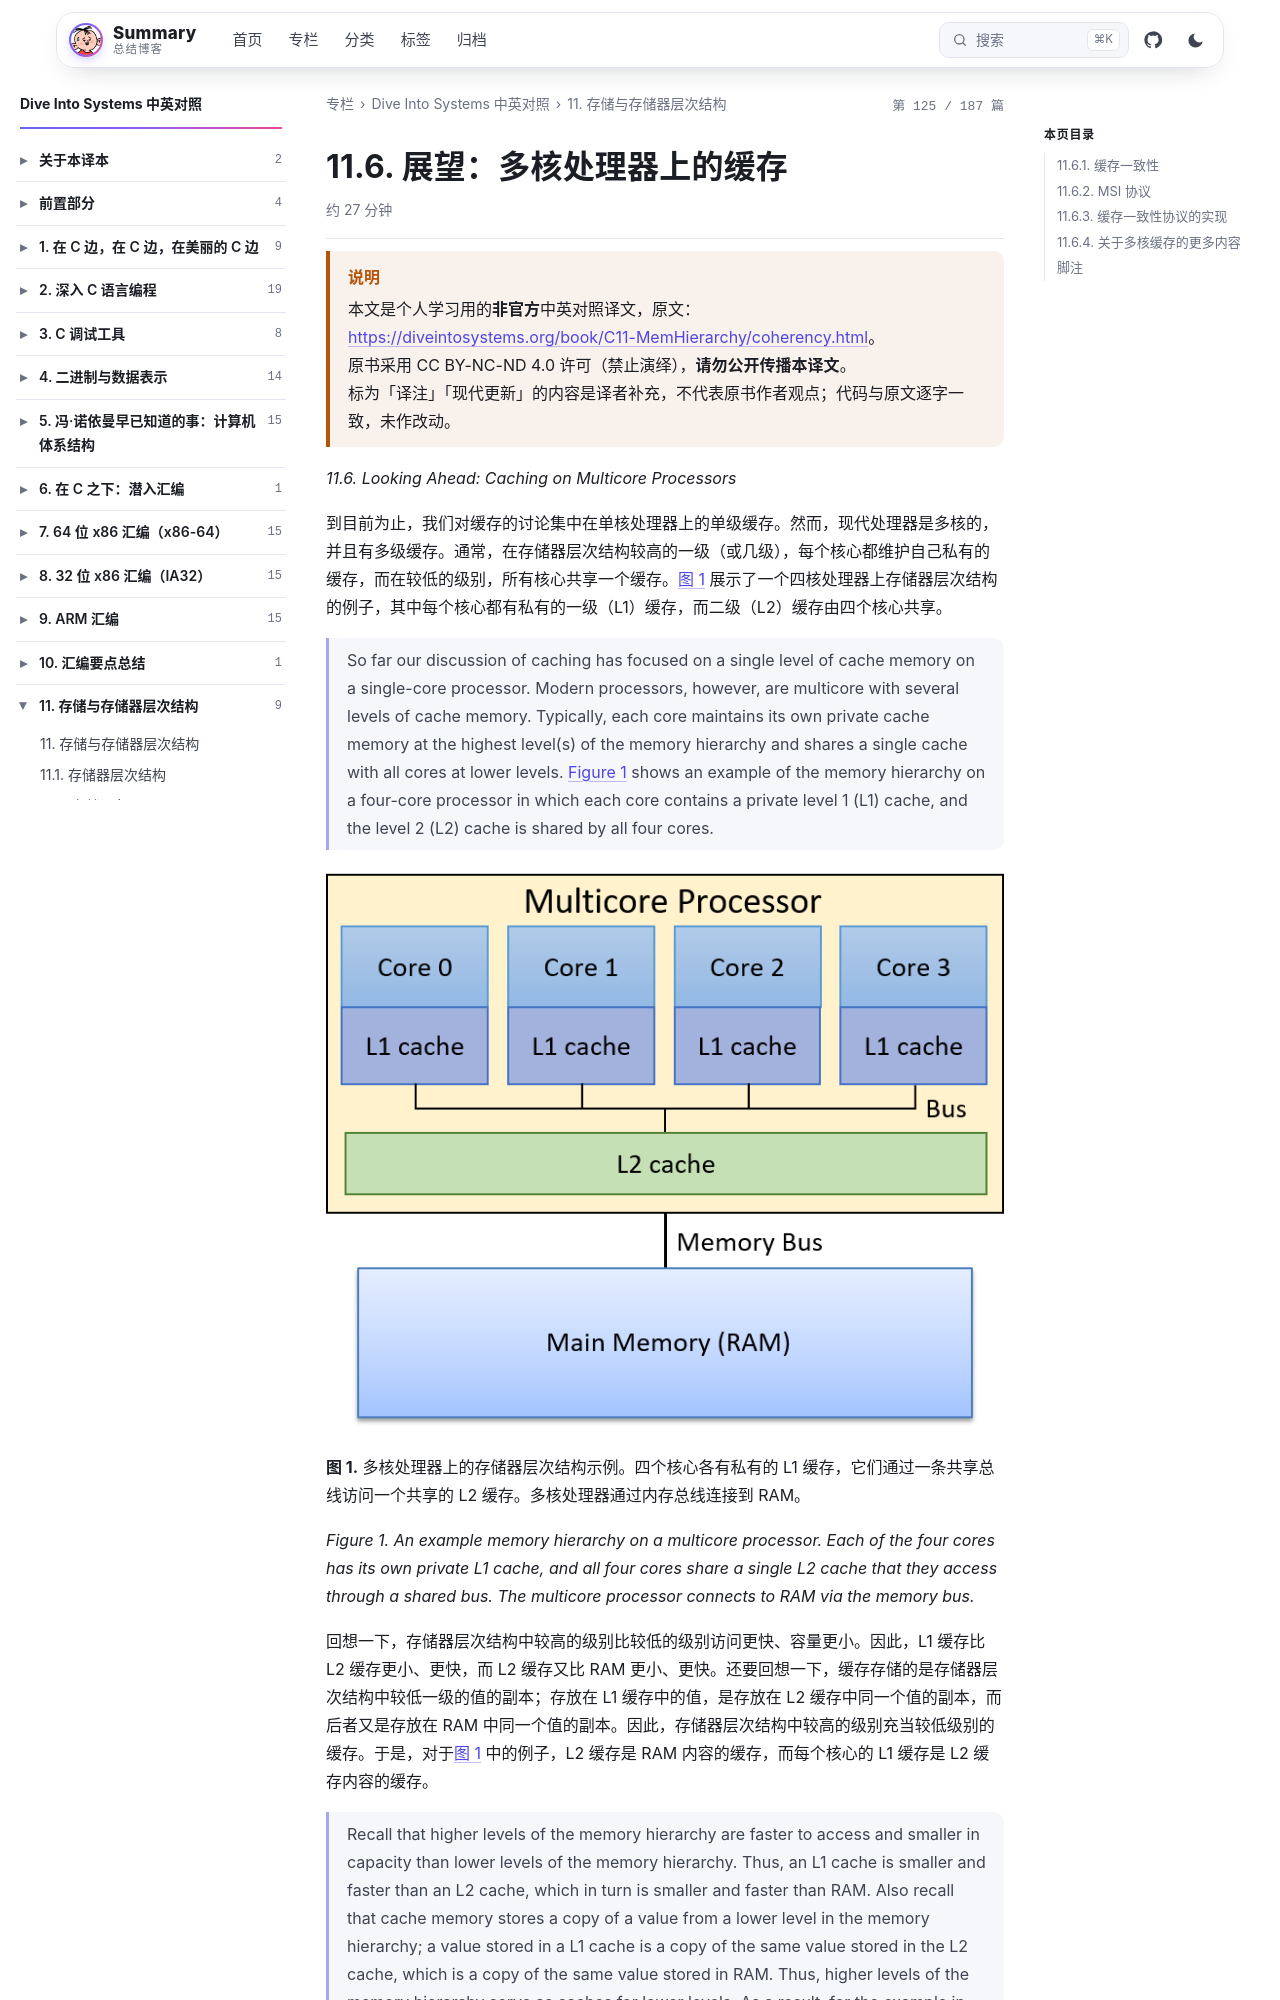

repository: wenPKtalk/wenpktalk.github.io · page: dive-into-systems/C11-MemHierarchy/11.6-coherency.html · generator: jekyll

---
title: "11.6. 展望：多核处理器上的缓存"
original: https://diveintosystems.org/book/C11-MemHierarchy/coherency.html
credit: "Dive Into Systems (Suzanne J. Matthews, Tia Newhall, Kevin C. Webb)"
license: "CC BY-NC-ND 4.0 — 原书版权归作者所有"
book: dive-into-systems
chapter: C11-MemHierarchy
order: 7
disableNunjucks: true
---

> [!WARNING] 说明
> 本文是个人学习用的**非官方**中英对照译文，原文：<https://diveintosystems.org/book/C11-MemHierarchy/coherency.html>。
> 原书采用 CC BY-NC-ND 4.0 许可（禁止演绎），**请勿公开传播本译文**。
> 标为「译注」「现代更新」的内容是译者补充，不代表原书作者观点；代码与原文逐字一致，未作改动。


*11.6. Looking Ahead: Caching on Multicore Processors*

到目前为止，我们对缓存的讨论集中在单核处理器上的单级缓存。然而，现代处理器是多核的，并且有多级缓存。通常，在存储器层次结构较高的一级（或几级），每个核心都维护自己私有的缓存，而在较低的级别，所有核心共享一个缓存。[图 1](11.6-coherency.html) 展示了一个四核处理器上存储器层次结构的例子，其中每个核心都有私有的一级（L1）缓存，而二级（L2）缓存由四个核心共享。

> So far our discussion of caching has focused on a single level of cache memory on a single-core processor. Modern processors, however, are multicore with several levels of cache memory. Typically, each core maintains its own private cache memory at the highest level(s) of the memory hierarchy and shares a single cache with all cores at lower levels. [Figure 1](11.6-coherency.html) shows an example of the memory hierarchy on a four-core processor in which each core contains a private level 1 (L1) cache, and the level 2 (L2) cache is shared by all four cores.

![An example four-core processor system where each core has its own L1 cache, and all cores share a single L2 cache, with shared RAM underneath.](/dive-into-systems/C11-MemHierarchy/images/MulticoreCache.png)

**图 1.** 多核处理器上的存储器层次结构示例。四个核心各有私有的 L1 缓存，它们通过一条共享总线访问一个共享的 L2 缓存。多核处理器通过内存总线连接到 RAM。

*Figure 1. An example memory hierarchy on a multicore processor. Each of the four cores has its own private L1 cache, and all four cores share a single L2 cache that they access through a shared bus. The multicore processor connects to RAM via the memory bus.*

回想一下，存储器层次结构中较高的级别比较低的级别访问更快、容量更小。因此，L1 缓存比 L2 缓存更小、更快，而 L2 缓存又比 RAM 更小、更快。还要回想一下，缓存存储的是存储器层次结构中较低一级的值的副本；存放在 L1 缓存中的值，是存放在 L2 缓存中同一个值的副本，而后者又是存放在 RAM 中同一个值的副本。因此，存储器层次结构中较高的级别充当较低级别的缓存。于是，对于[图 1](11.6-coherency.html) 中的例子，L2 缓存是 RAM 内容的缓存，而每个核心的 L1 缓存是 L2 缓存内容的缓存。

> Recall that higher levels of the memory hierarchy are faster to access and smaller in capacity than lower levels of the memory hierarchy. Thus, an L1 cache is smaller and faster than an L2 cache, which in turn is smaller and faster than RAM. Also recall that cache memory stores a copy of a value from a lower level in the memory hierarchy; a value stored in a L1 cache is a copy of the same value stored in the L2 cache, which is a copy of the same value stored in RAM. Thus, higher levels of the memory hierarchy serve as caches for lower levels. As a result, for the example in [Figure 1](11.6-coherency.html), the L2 cache is a cache of RAM contents, and each core’s L1 cache is a cache of the L2 cache contents.
